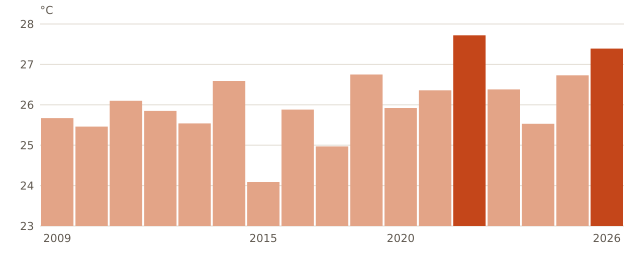

The table this chart was drawn from, first rows:
anio, media_mensual_C
2009, 25.67
2010, 25.46
2011, 26.1
2012, 25.85
2013, 25.54
2014, 26.59
2015, 24.09
2016, 25.88
2017, 24.97
2018, 26.75
2020, 25.92
2021, 26.36
2022, 27.72
2023, 26.38
2024, 25.53
2025, 26.73
2026, 27.39
